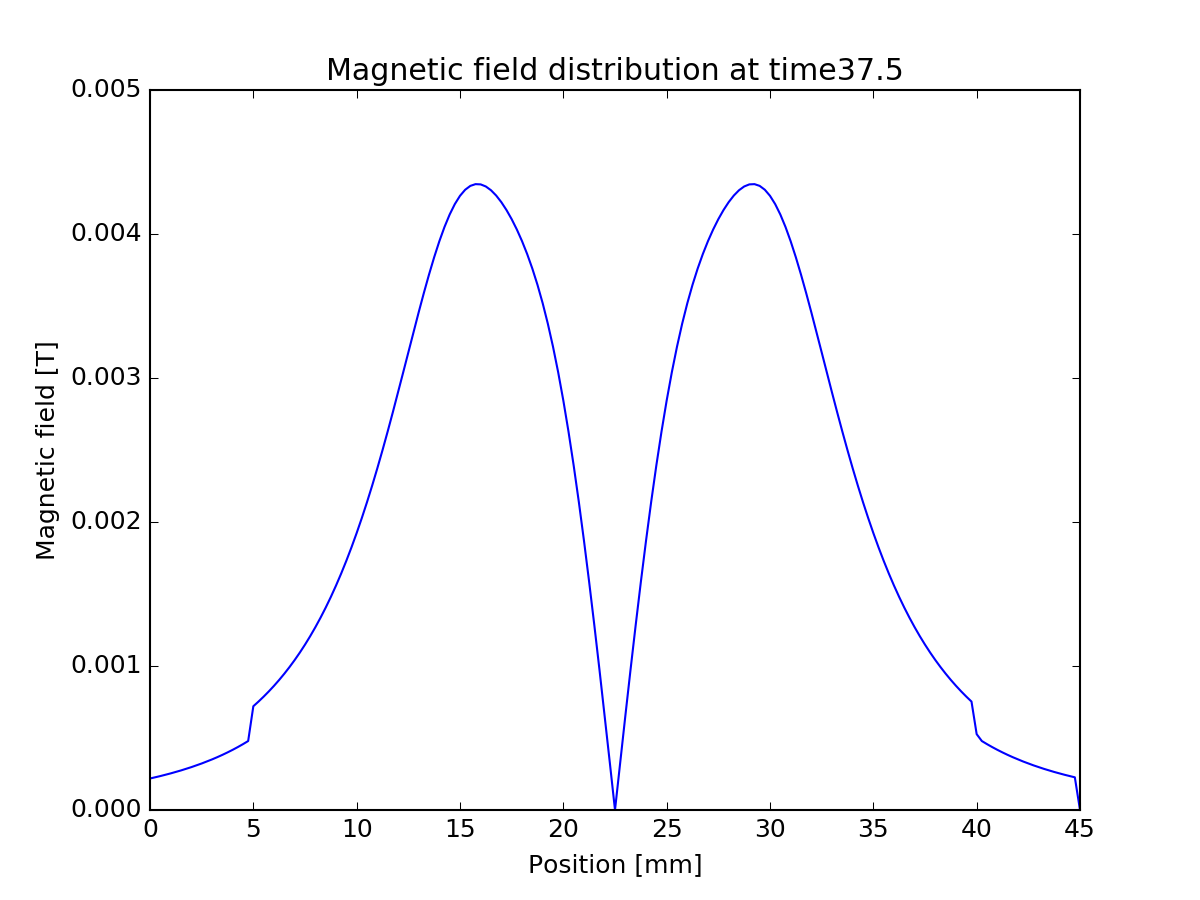

Source data for this figure (header and first rows):
0, -0.000218727
0.00025, -0.000227
0.0005, -0.0002356
0.00075, -0.0002447
0.001, -0.0002542
0.00125, -0.0002643
0.0015, -0.0002748
0.00175, -0.0002859
0.002, -0.0002976
0.00225, -0.00031
0.0025, -0.000323
0.00275, -0.0003367
0.003, -0.0003512
0.00325, -0.0003665
0.0035, -0.0003827
0.00375, -0.0003998
0.004, -0.0004179
0.00425, -0.0004371
0.0045, -0.0004574
0.00475, -0.000479
0.005, -0.0007205
0.00525, -0.000753
0.0055, -0.0007873
0.00575, -0.0008237
0.006, -0.0008623
0.00625, -0.0009032
0.0065, -0.0009466
0.00675, -0.0009926
0.007, -0.001041
0.00725, -0.001093
0.0075, -0.001148
0.00775, -0.001207
0.008, -0.001269
0.00825, -0.001335
0.0085, -0.001405
0.00875, -0.001479
0.009, -0.001558
0.00925, -0.001642
0.0095, -0.001731
0.00975, -0.001824
0.01, -0.001924
0.01025, -0.002028
0.0105, -0.002138
0.01075, -0.002253
0.011, -0.002373
0.01125, -0.002499
0.0115, -0.002628
0.01175, -0.002762
0.012, -0.002899
0.01225, -0.003038
0.0125, -0.003179
0.01275, -0.003318
0.013, -0.003456
0.01325, -0.00359
0.0135, -0.003718
0.01375, -0.003839
0.014, -0.003949
0.01425, -0.004049
0.0145, -0.004135
0.01475, -0.004208
0.015, -0.004265
... 120 more rows
